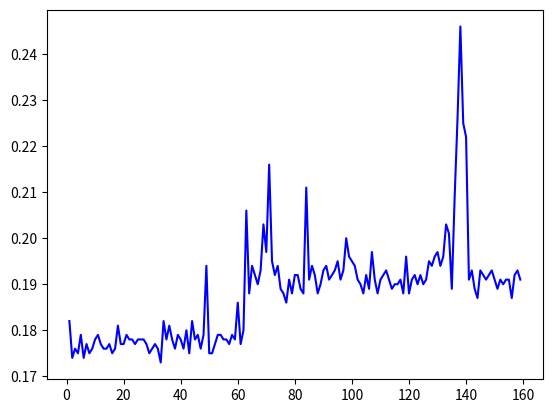

Here is the Python script that generated this plot: (Note: this script raises an exception after producing the figure.)
import matplotlib.pyplot as plt
from pylab import *

plt.clf()

# xs and ys  must have the same dimension!!

### CUTOFF ###
xs = range(1,160)

### TIME TO COMPUTE ###
# dimension 1000
ys = [0.182, 0.174, 0.176, 0.175, 0.179, 0.174, 0.177, 0.175, 0.176, 0.178, 0.179, 0.177, 0.176, 0.176, 0.177, 0.175, 0.176, 0.181, 0.177, 0.177, 0.179, 0.178, 0.178, 0.177, 0.178, 0.178, 0.178, 0.177, 0.175, 0.176, 0.177, 0.176, 0.173, 0.182, 0.178, 0.181, 0.178, 0.176, 0.179, 0.178, 0.176, 0.180, 0.175, 0.182, 0.178, 0.179, 0.176, 0.179, 0.194, 0.175, 0.175, 0.177, 0.179, 0.179, 0.178, 0.178, 0.177, 0.179, 0.178, 0.186, 0.177, 0.180, 0.206, 0.188, 0.194, 0.192, 0.190, 0.193, 0.203, 0.197, 0.216, 0.195, 0.192, 0.194, 0.189, 0.188, 0.186, 0.191, 0.188, 0.192, 0.192, 0.189, 0.188, 0.211, 0.191, 0.194, 0.192, 0.188, 0.190, 0.193, 0.194, 0.191, 0.192, 0.193, 0.195, 0.191, 0.193, 0.200, 0.196, 0.195, 0.194, 0.191, 0.190, 0.188, 0.192, 0.189, 0.197, 0.191, 0.188, 0.191, 0.192, 0.193, 0.191, 0.189, 0.190, 0.190, 0.191, 0.188, 0.196, 0.188, 0.191, 0.192, 0.190, 0.192, 0.190, 0.191, 0.195, 0.194, 0.196, 0.197, 0.194, 0.196, 0.203, 0.201, 0.189, 0.209, 0.226, 0.246, 0.225, 0.222, 0.191, 0.193, 0.189, 0.187, 0.193, 0.192, 0.191, 0.192, 0.193, 0.191, 0.189, 0.191, 0.190, 0.191, 0.191, 0.187, 0.192, 0.193, 0.191]

# dimension 16000
#ys = []

p1, = plt.plot(xs, ys, color='b')

plt.grid(b=1)

plt.title('Cutoff vs. Time to Compute AB = C, Dimension = 1000') # note what kind of matrix! (012 matrix?)
plt.xlabel('Cutoff')
plt.ylabel('Compute Time (seconds)')
plt.axis([0,160,0.1,0.25])
#plt.legend((p1,), ('MST Size',), 'upper right')

# save figure as a pdf
savefig('plot-dimension-1000.pdf')